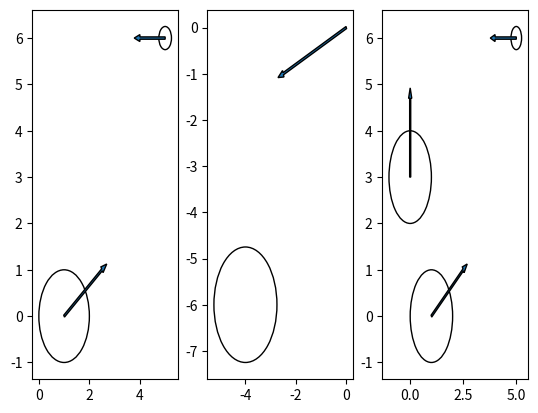

The script that saved this image:
import numpy as np
import matplotlib.pyplot as plt
import matplotlib.patches as patches


def isInVC(pos1, vel1, r1, pos2, vel2, r2, T=1000):
    '''
    Check if two agents are in each other's velocity triangle
    '''
    r = r2 + r1
    pos = pos2 - pos1
    vel = vel1 - vel2
    dist = pos - r
    if vel[0] == 0:
        m = 1000000
    else:
        m = vel[1]/vel[0]
    g = pos[0]
    f = pos[1]
    a = 1 + m**2
    b = -2*g - 2*m*f
    c = g**2 + f**2 - r**2
    delta = b**2 - 4*a*c
    if np.linalg.norm(vel) > np.linalg.norm(dist)/T:
        if delta < 0:
            return False
        return True
    return False


def isInMultiVC(dict, T=1000):
    '''
    checks if first agent is in any of the other obstacles' velocity triangles
    '''
    for i in range(len(dict)):
        if isInVC(dict[0]['pos'], dict[0]['vel'], dict[0]['r'], dict[i]['pos'], dict[i]['vel'], dict[i]['r'], T):
            return True
    return False


if __name__ == '__main__':
    pos1 = np.array([5, 6])
    vel1 = np.array([-1, 0])
    r1 = 0.25
    pos2 = np.array([1, 0])
    vel2 = np.array([1.5, 1])
    r2 = 1
    pos3 = np.array([0, 3])
    vel3 = np.array([0, 1.7])
    r3 = 1

    ################# test single obstacle V0 ###################
    print(isInVC(pos1, vel1, r1, pos2, vel2, r2))
    fig, ax = plt.subplots(1, 3)
    # ax.set_xlim(-2, 2)
    # ax.set_ylim(-2, 2)
    ax[0].add_patch(patches.Circle(pos1, r1, fill=False))
    ax[0].add_patch(patches.Circle(pos2, r2, fill=False))
    ax[0].arrow(pos1[0], pos1[1], vel1[0], vel1[1], width=0.05)
    ax[0].arrow(pos2[0], pos2[1], vel2[0], vel2[1], width=0.05)

    ax[1].add_patch(patches.Circle(pos2 - pos1, r1+r2, fill=False))
    ax[1].arrow(0, 0, vel1[0]-vel2[0], vel1[1]-vel2[1], width=0.05)

    # plt.show()

    ################# test multiple obstacle V0 ###################

    print(isInMultiVC([{'pos': pos1, 'vel': vel1, 'r': r1}, {
          'pos': pos2, 'vel': vel2, 'r': r2}, {'pos': pos3, 'vel': vel3, 'r': r3}]))
    # fig, ax = plt.subplots(1, 1)

    ax[2].add_patch(patches.Circle(pos1, r1, fill=False))
    ax[2].add_patch(patches.Circle(pos2, r2, fill=False))
    ax[2].add_patch(patches.Circle(pos3, r3, fill=False))
    ax[2].arrow(pos1[0], pos1[1], vel1[0], vel1[1], width=0.05)
    ax[2].arrow(pos2[0], pos2[1], vel2[0], vel2[1], width=0.05)
    ax[2].arrow(pos3[0], pos3[1], vel3[0], vel3[1], width=0.05)

    plt.show()
